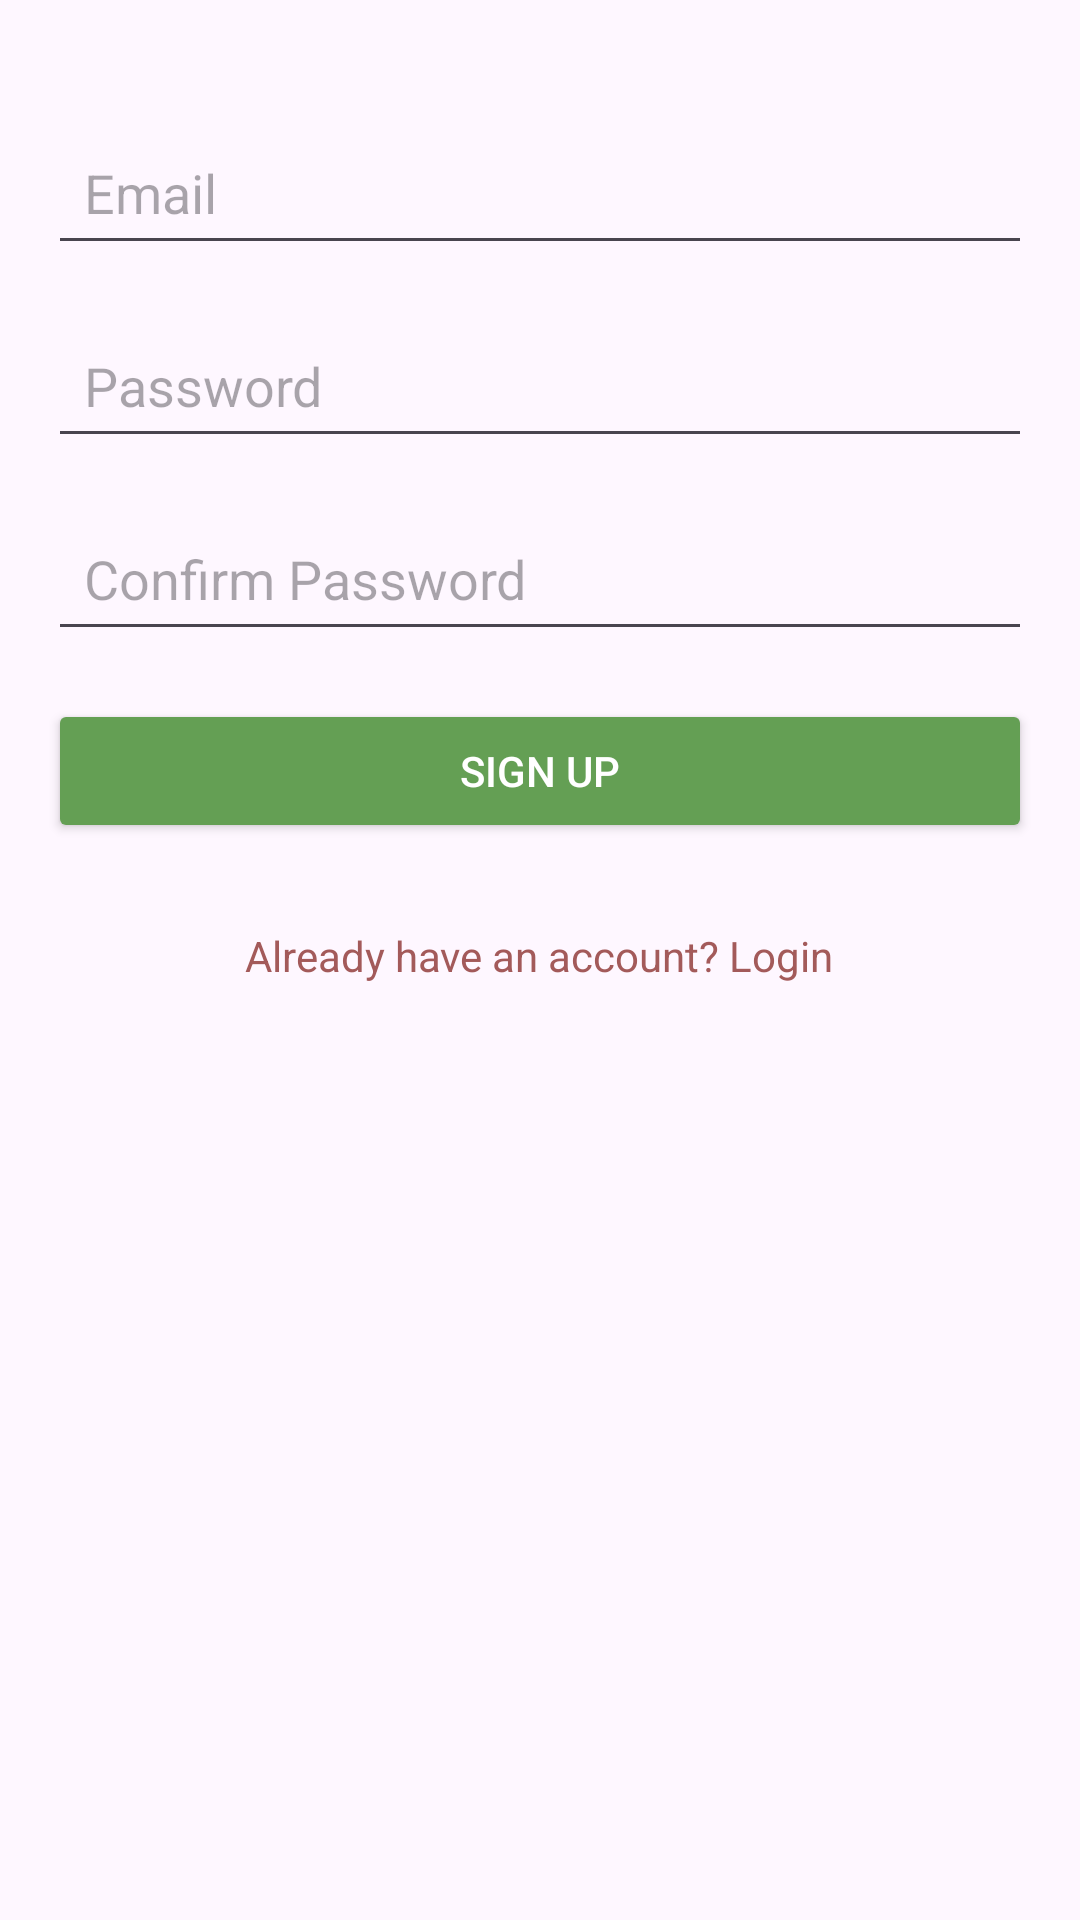

Produce the Android XML layout that renders to this screen, including the resource entries it uses.
<!-- AndroidManifest.xml: application theme Theme.Maurizone -->
<!-- res/layout/activity_signup.xml -->
<?xml version="1.0" encoding="utf-8"?>
<RelativeLayout xmlns:android="http://schemas.android.com/apk/res/android"
    android:layout_width="match_parent"
    android:layout_height="match_parent"
    android:padding="16dp">

    
    <EditText
        android:id="@+id/emailEditText"
        android:layout_width="match_parent"
        android:layout_height="wrap_content"
        android:hint="Email"
        android:inputType="textEmailAddress"
        android:padding="12dp"
        android:layout_marginTop="24dp" />

    
    <EditText
        android:id="@+id/passwordEditText"
        android:layout_width="match_parent"
        android:layout_height="wrap_content"
        android:hint="Password"
        android:inputType="textPassword"
        android:padding="12dp"
        android:layout_below="@id/emailEditText"
        android:layout_marginTop="16dp" />

    
    <EditText
        android:id="@+id/confirmPasswordEditText"
        android:layout_width="match_parent"
        android:layout_height="wrap_content"
        android:hint="Confirm Password"
        android:inputType="textPassword"
        android:padding="12dp"
        android:layout_below="@id/passwordEditText"
        android:layout_marginTop="16dp" />

    
    <Button
        android:id="@+id/signUpButton"
        android:layout_width="match_parent"
        android:layout_height="wrap_content"
        android:text="Sign Up"
        android:layout_below="@id/confirmPasswordEditText"
        android:layout_marginTop="16dp"
        android:padding="12dp"
        android:backgroundTint="@color/colorPrimary"
        android:textColor="@android:color/white" />

    
    <TextView
        android:id="@+id/loginTextView"
        android:layout_width="wrap_content"
        android:layout_height="wrap_content"
        android:text="Already have an account? Login"
        android:textColor="@color/colorAccent"
        android:layout_below="@id/signUpButton"
        android:layout_marginTop="16dp"
        android:padding="12dp"
        android:textAlignment="center"
        android:layout_centerHorizontal="true" />

    
    <TextView
        android:id="@+id/errorTextView"
        android:layout_width="match_parent"
        android:layout_height="wrap_content"
        android:textColor="@android:color/holo_red_light"
        android:visibility="gone"
        android:layout_below="@id/loginTextView"
        android:layout_marginTop="16dp"
        android:textAlignment="center" />

</RelativeLayout>
<!-- resources referenced by this layout -->
<resources>
  <color name="colorAccent">#A35A5A</color>
  <color name="colorPrimary">#649F54</color>
  <style name="Theme.Maurizone" parent="Base.Theme.Maurizone" />
  <style name="Base.Theme.Maurizone" parent="Theme.Material3.DayNight.NoActionBar">
          
          
      </style>
</resources>
